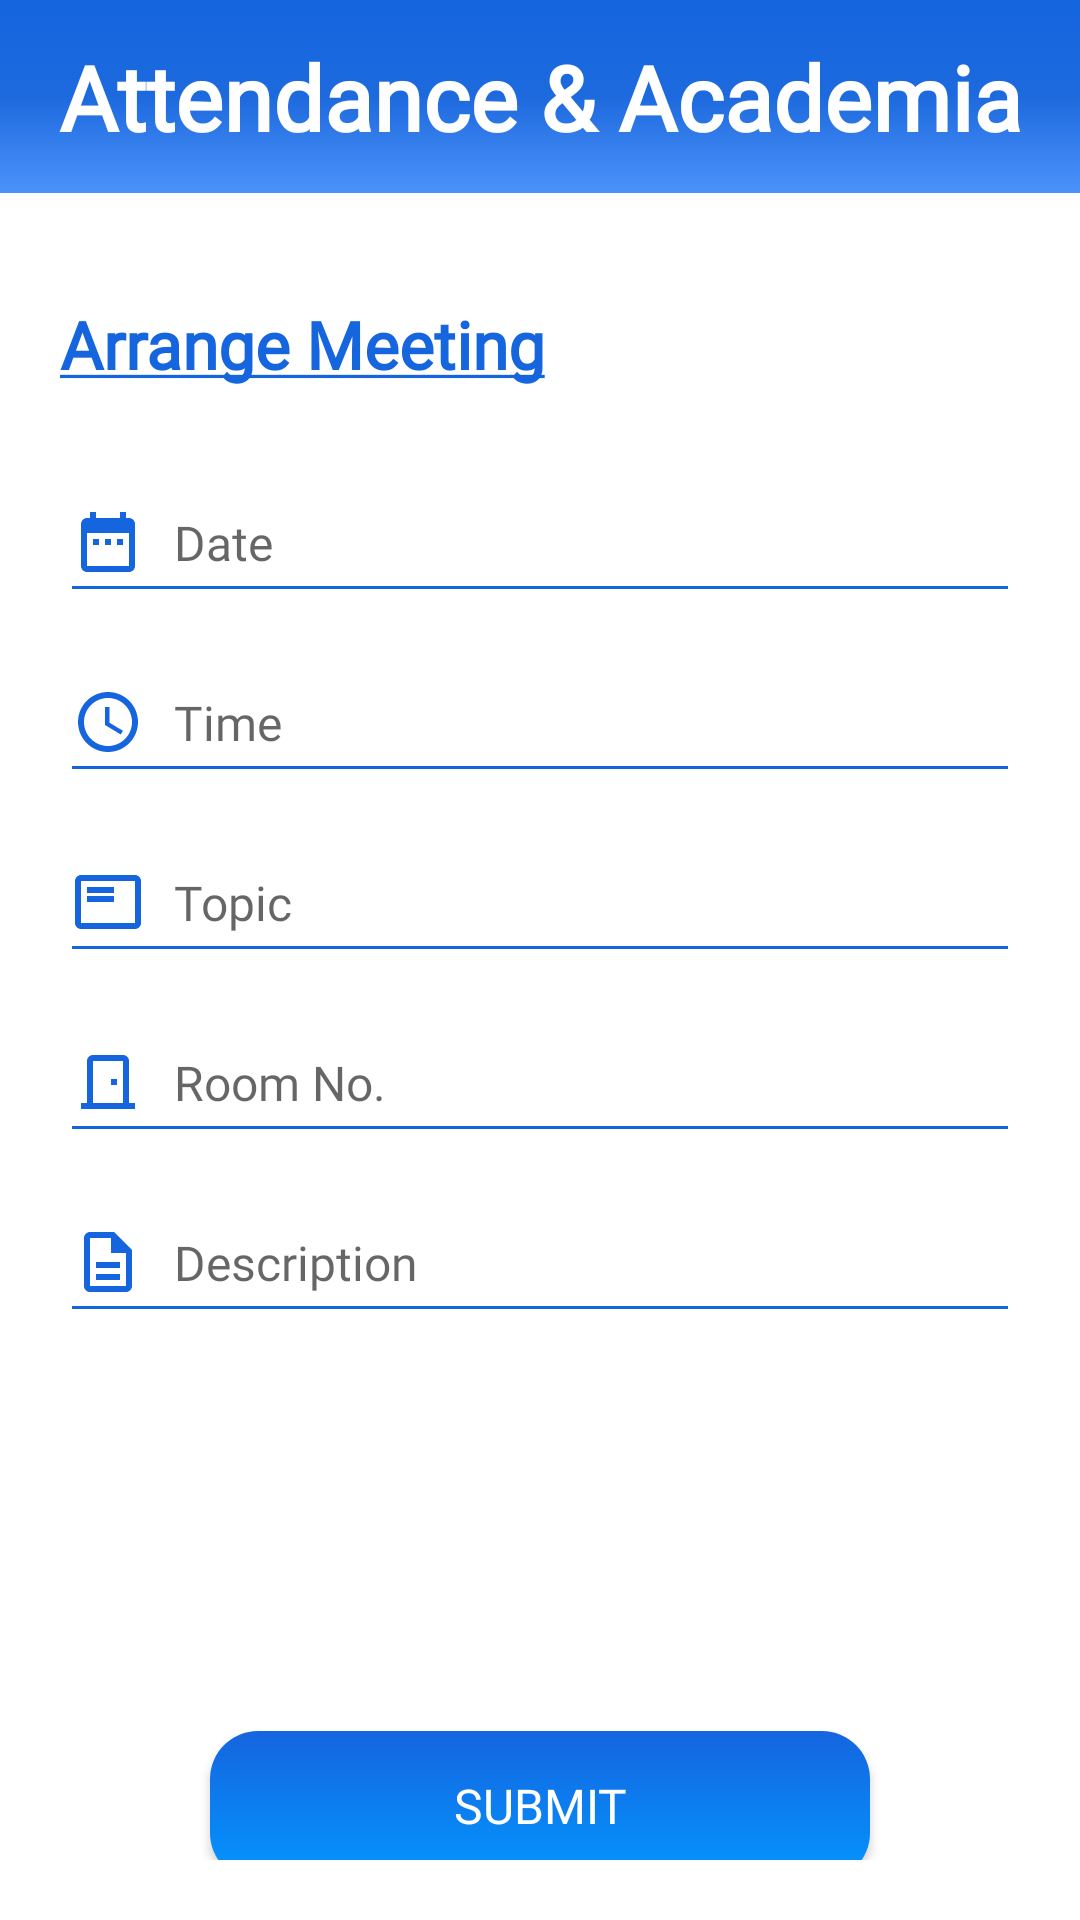

Reconstruct the res/layout file that produces this screen, plus the resources it refers to.
<!-- AndroidManifest.xml: application theme Theme.Attendanceacademia -->
<!-- res/layout/activity_set_meeting.xml -->
<?xml version="1.0" encoding="utf-8"?>
<RelativeLayout
    xmlns:android="http://schemas.android.com/apk/res/android"
    xmlns:tools="http://schemas.android.com/tools"
    android:layout_width="match_parent"
    android:layout_height="match_parent"

    tools:context=".Faculty.set_meeting">


    <LinearLayout
        android:layout_width="match_parent"
        android:layout_height="match_parent"
        android:orientation="vertical">
        <include
            layout="@layout/main_toolbar"/>

    </LinearLayout>
    <LinearLayout
        android:layout_width="match_parent"
        android:layout_height="match_parent"
        android:orientation="vertical"
        android:layout_marginTop="100dp">


        <TextView
            android:layout_width="match_parent"
            android:layout_height="wrap_content"
            android:text="@string/arrangemeeting"
            android:layout_marginStart="20dp"
            android:textStyle="bold"
            android:fontFamily="@font/amaranth"
            android:textColor="@color/blue"
            android:textSize="22sp"
          />


        <LinearLayout
            android:layout_width="match_parent"
            android:layout_height="match_parent"
            android:orientation="vertical"
            android:layout_marginStart="20dp"
            android:layout_marginEnd="20dp"
            android:layout_marginBottom="20dp"
            android:layout_marginTop="25dp">

            <LinearLayout
                android:layout_width="match_parent"
                android:layout_height="wrap_content"
                >


                <EditText
                    android:id="@+id/hint_date"
                    android:hint="Date"
                    android:layout_width="match_parent"
                    android:layout_height="50dp"
                    android:backgroundTint="@color/blue"
                    android:textSize="16sp"
                    android:textColor="@color/black"
                    android:drawableStart="@drawable/ic_date"
                    android:drawablePadding="10dp"
                    android:fontFamily="@font/amaranth"
                    android:editable="false"
                    android:ems="10" />
            </LinearLayout>

            <LinearLayout
                android:layout_width="match_parent"
                android:layout_height="wrap_content"
                android:layout_marginTop="10dp">


                <EditText
                    android:id="@+id/hint_time"
                    android:hint="Time"
                    android:layout_width="match_parent"
                    android:layout_height="50dp"
                    android:backgroundTint="@color/blue"
                    android:textSize="16sp"
                    android:textColor="@color/black"
                    android:drawableStart="@drawable/ic_time"
                    android:drawablePadding="10dp"
                    android:fontFamily="@font/amaranth"
                    android:editable="false"
                    android:ems="10" />
            </LinearLayout>

            <LinearLayout
                android:layout_width="match_parent"
                android:layout_height="wrap_content"
                android:layout_marginTop="10dp">


                <EditText
                    android:id="@+id/hint_topic"
                    android:hint="Topic"
                    android:layout_width="match_parent"
                    android:layout_height="50dp"
                    android:backgroundTint="@color/blue"
                    android:textSize="16sp"
                    android:textColor="@color/black"
                    android:drawableStart="@drawable/ic_topic"
                    android:drawablePadding="10dp"
                    android:fontFamily="@font/amaranth"
                    android:ems="10" />
            </LinearLayout>

            <LinearLayout
                android:layout_width="match_parent"
                android:layout_height="wrap_content"
                android:layout_marginTop="10dp">


                <EditText
                    android:id="@+id/hint_room"
                    android:hint="Room No."
                    android:layout_width="match_parent"
                    android:layout_height="50dp"
                    android:backgroundTint="@color/blue"
                    android:textSize="16sp"
                    android:textColor="@color/black"
                    android:drawableStart="@drawable/ic_room"
                    android:drawablePadding="10dp"
                    android:fontFamily="@font/amaranth"
                    android:ems="10" />
            </LinearLayout>

            

            <LinearLayout
                android:layout_width="match_parent"
                android:layout_height="wrap_content"
                android:layout_marginTop="10dp">
                <EditText
                    android:id="@+id/hint_desc"
                    android:hint="Description"
                    android:layout_width="match_parent"
                    android:layout_height="50dp"
                    android:editable="false"
                    android:backgroundTint="@color/blue"
                    android:textSize="16sp"
                    android:textColor="@color/black"
                    android:drawableStart="@drawable/ic_description"
                    android:drawablePadding="10dp"
                    android:fontFamily="@font/amaranth"
                    android:ems="10"
                    android:maxLines="6"
                    android:inputType="textMultiLine" />
            </LinearLayout>

            <LinearLayout
                android:layout_width="match_parent"
                android:layout_height="match_parent"
                android:gravity="center"
                android:orientation="horizontal">
                <android.widget.Button
                    android:text="submit"
                    android:layout_width="220dp"
                    android:layout_height="50dp"
                    android:layout_marginTop="70dp"
                    android:background="@drawable/buttondesign"
                    android:onClick="submit"
                    android:textColor="@color/white"
                    android:fontFamily="@font/amaranth"
                    android:textSize="16sp"/>
            </LinearLayout>
        </LinearLayout>
    </LinearLayout>


</RelativeLayout>
<!-- res/layout/main_toolbar.xml (included above) -->
<?xml version="1.0" encoding="utf-8"?>
<LinearLayout
    xmlns:android="http://schemas.android.com/apk/res/android"
    android:layout_width="match_parent"
    android:layout_height="wrap_content"
    android:orientation="horizontal"
    android:padding="12dp"
    android:gravity="center_vertical"
    android:background="@drawable/backgroundgradient">


    <TextView
        android:layout_width="0dp"
        android:layout_height="wrap_content"
        android:layout_weight="1"
        android:fontFamily="@font/rancho"
        android:text="Attendance &amp; Academia"
        android:textAlignment="center"
        android:textColor="@color/white"
        android:textSize="30sp"
        android:textStyle="bold" />

</LinearLayout>
<!-- resources referenced by this layout -->
<resources>
  <color name="black">#FF000000</color>
  <color name="blue">#1565df</color>
  <color name="white">#FFFFFFFF</color>
  <!-- drawable backgroundgradient (drawable) -->
  <?xml version="1.0" encoding="utf-8"?>
  <selector xmlns:android="http://schemas.android.com/apk/res/android">
      <item>
          <shape>
              <gradient
                  android:startColor="#1565df"
                  android:centerColor="#1d6ade"
                  android:endColor="#4d92fa"
  
                  android:type="linear"
                  android:angle="270"
                  />
  
              <size
                  android:width="100dp"
                  android:height="50dp"
  
                  />
  
          </shape>
      </item>
  </selector>
  <!-- drawable buttondesign (drawable) -->
  <?xml version="1.0" encoding="utf-8"?>
  <layer-list xmlns:android="http://schemas.android.com/apk/res/android">
      <item>
          <shape android:shape="rectangle">
              <gradient
                  android:startColor="#1565df"
                  android:endColor="#0396FF"
                  android:angle="270" />
              <corners android:radius="16dp"/>
          </shape>
      </item>
  </layer-list>
  <!-- drawable ic_date (drawable) -->
  <vector android:height="24dp" android:tint="#1565DF"
      android:viewportHeight="24" android:viewportWidth="24"
      android:width="24dp" xmlns:android="http://schemas.android.com/apk/res/android">
      <path android:fillColor="@android:color/white" android:pathData="M9,11L7,11v2h2v-2zM13,11h-2v2h2v-2zM17,11h-2v2h2v-2zM19,4h-1L18,2h-2v2L8,4L8,2L6,2v2L5,4c-1.11,0 -1.99,0.9 -1.99,2L3,20c0,1.1 0.89,2 2,2h14c1.1,0 2,-0.9 2,-2L21,6c0,-1.1 -0.9,-2 -2,-2zM19,20L5,20L5,9h14v11z"/>
  </vector>
  <!-- drawable ic_description (drawable) -->
  <vector android:height="24dp" android:tint="#1565DF"
      android:viewportHeight="24" android:viewportWidth="24"
      android:width="24dp" xmlns:android="http://schemas.android.com/apk/res/android">
      <path android:fillColor="@android:color/white" android:pathData="M8,16h8v2L8,18zM8,12h8v2L8,14zM14,2L6,2c-1.1,0 -2,0.9 -2,2v16c0,1.1 0.89,2 1.99,2L18,22c1.1,0 2,-0.9 2,-2L20,8l-6,-6zM18,20L6,20L6,4h7v5h5v11z"/>
  </vector>
  <!-- drawable ic_room (drawable) -->
  <vector android:height="24dp" android:tint="#1565DF"
      android:viewportHeight="24" android:viewportWidth="24"
      android:width="24dp" xmlns:android="http://schemas.android.com/apk/res/android">
      <path android:fillColor="@android:color/white" android:pathData="M19,19V5c0,-1.1 -0.9,-2 -2,-2H7C5.9,3 5,3.9 5,5v14H3v2h18v-2H19zM17,19H7V5h10V19zM13,11h2v2h-2V11z"/>
  </vector>
  <!-- drawable ic_time (drawable) -->
  <vector android:height="24dp" android:tint="#1565DF"
      android:viewportHeight="24" android:viewportWidth="24"
      android:width="24dp" xmlns:android="http://schemas.android.com/apk/res/android">
      <path android:fillColor="@android:color/white" android:pathData="M11.99,2C6.47,2 2,6.48 2,12s4.47,10 9.99,10C17.52,22 22,17.52 22,12S17.52,2 11.99,2zM12,20c-4.42,0 -8,-3.58 -8,-8s3.58,-8 8,-8 8,3.58 8,8 -3.58,8 -8,8z"/>
      <path android:fillColor="@android:color/white" android:pathData="M12.5,7H11v6l5.25,3.15 0.75,-1.23 -4.5,-2.67z"/>
  </vector>
  <!-- drawable ic_topic (drawable) -->
  <vector android:autoMirrored="true" android:height="24dp"
      android:tint="#1565DF" android:viewportHeight="24"
      android:viewportWidth="24" android:width="24dp" xmlns:android="http://schemas.android.com/apk/res/android">
      <path android:fillColor="@android:color/white" android:pathData="M21,3L3,3c-1.1,0 -2,0.9 -2,2v14c0,1.1 0.9,2 2,2h18c1.1,0 2,-0.9 2,-2L23,5c0,-1.1 -0.9,-2 -2,-2zM21,19L3,19L3,5h18v14zM5,10h9v2L5,12zM5,7h9v2L5,9z"/>
  </vector>
  <string name="arrangemeeting"><u>Arrange Meeting</u></string>
  <color name="purple_500">#FF6200EE</color>
  <color name="purple_700">#FF3700B3</color>
  <color name="teal_200">#FF03DAC5</color>
  <color name="teal_700">#FF018786</color>
</resources>
